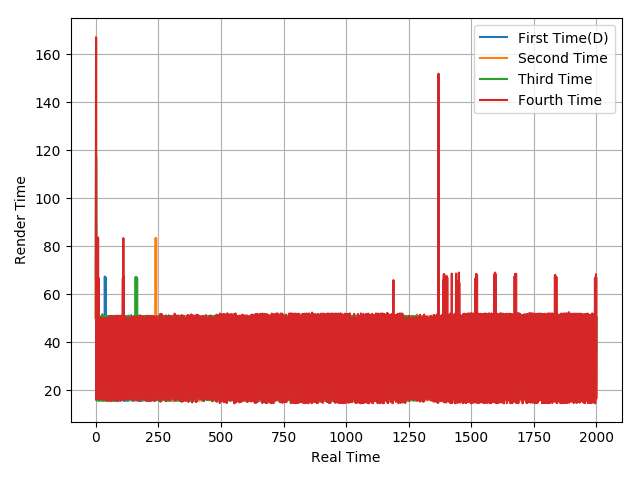

The table this chart was drawn from, first rows:
66.93, 117.56, 65.71, 16.97, 49.85, 33.74, 33.16, 67.35, 33.34, 66.65, 33.35, 49.99, 33.35, 15.8, 50.91, 33.3, 33.32, 33.33, 33.32, 33.34, 33.34, 33.35, 33.35, 15.89
50, 167.2, 17.18, 33.25, 49.46, 16.61, 66.74, 16.39, 83.65, 16.63, 66.73, 16.63, 33.17, 50.23, 16.23, 50.43, 16.66, 50.06, 16.18, 50.51, 16.62, 50.06, 16.47, 50.23
50.11, 117, 83.91, 15.74, 49.95, 50.21, 16.5, 66.84, 16.81, 50.64, 15.67, 51.01, 16.65, 49.06, 16.65, 51, 15.63, 50.21, 16.87, 49.74, 16.91, 50.64, 15.91, 33.06
50.31, 166.8, 16.37, 33.32, 50.43, 16.29, 50.07, 66.67, 16.65, 83.61, 16.43, 66.81, 16.55, 33.33, 50.08, 16.57, 50.13, 16.62, 50.04, 16.67, 50.04, 16.58, 50.09, 16.64
